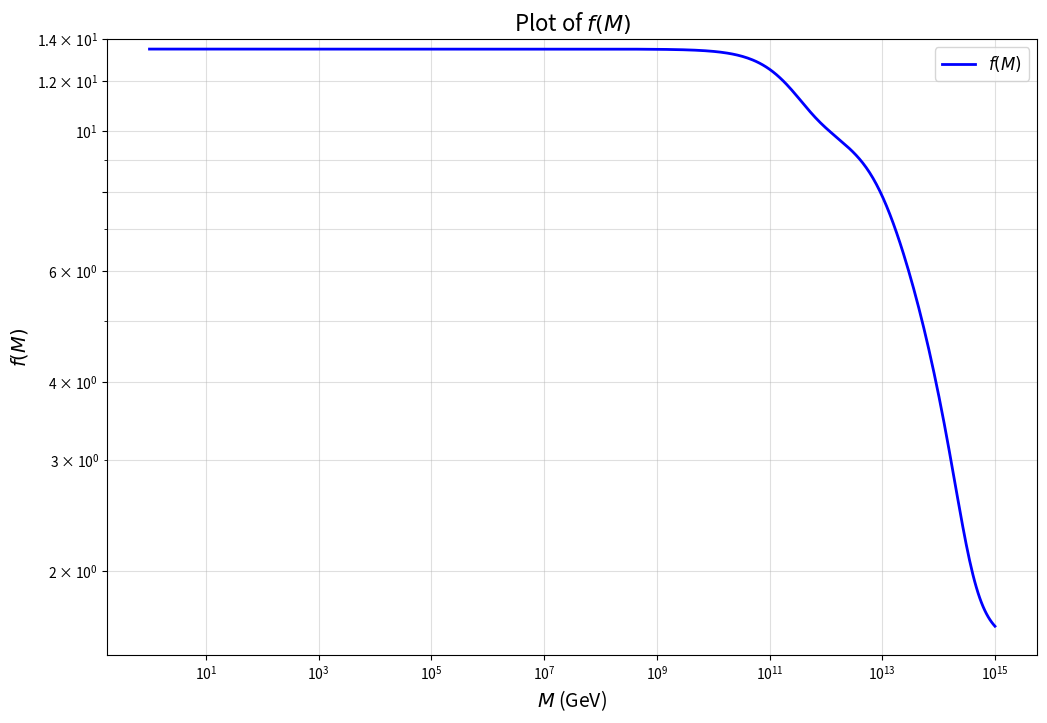

Reproduce this figure in Python.
import numpy as np
import matplotlib.pyplot as plt

def f(M):
    """
    Calculate f(M) with M in grams
    M_grams: black hole mass in grams
    """
    # in grams from Table I
    beta_masses = {
        'mu': 4.53e14,     # muon
        'd': 1.6e14,       # down quark
        's': 9.6e13,        # strange quark
        'c': 2.56e13,       # charm quark
        'T': 2.68e13,       # tau
        'b': 9.07e12,       # bottom quark
        't': 0.24e12,        # top quark (unobserved at time of paper)
        'g': 1.1e14,         # gluon (effective mass)
        'w': 7.97e11,         # W boson
        'z': 7.01e11,         # Z boson
        'h': 2.25e11          # Higgs boson
    }
    
    # Base constant from the original equation
    base = 1.569
    
    # Detailed calculation following the exact equation
    result = base + 0.569 * (
        np.exp(-M / (beta_masses['mu'])) +
        3 * np.exp(-M / (beta_masses['d'])) +
        3 * np.exp(-M / (beta_masses['s'])) +
        3 * np.exp(-M / (beta_masses['c'])) +
        np.exp(-M / (beta_masses['T'])) +
        3 * np.exp(-M / (beta_masses['b'])) +
        3 * np.exp(-M / (beta_masses['t'])) +
        0.963 * np.exp(-M / (beta_masses['g'])) +
        np.exp(-M / (beta_masses['w'])) +
        np.exp(-M / (beta_masses['z'])) +
        np.exp(-M / (beta_masses['h']))
    )
    
    return result

# Define a range for M in logarithmic space
M_values = np.logspace(0, 15, 500)  # M values from 10^0 to 10^15
f_values = f(M_values)

# Plot the function using logarithmic scales
plt.figure(figsize=(12, 8))
plt.loglog(M_values, f_values, label='$f(M)$', color='blue', linewidth=2)

# Customize the plot
plt.xlabel('$M$ (GeV)', fontsize=14)
plt.ylabel('$f(M)$', fontsize=14)
plt.title('Plot of $f(M)$', fontsize=16)
plt.grid(True, which="both", ls="-", alpha=0.4)
plt.legend(fontsize=12)

# Customize y-axis ticks
plt.yticks(np.arange(2, 16, 2))  # Set y-axis ticks at intervals of 2, up to 14
plt.ylim(-1, 14)  # Set y-axis limits to match the desired range

# Display the plot
plt.show()
